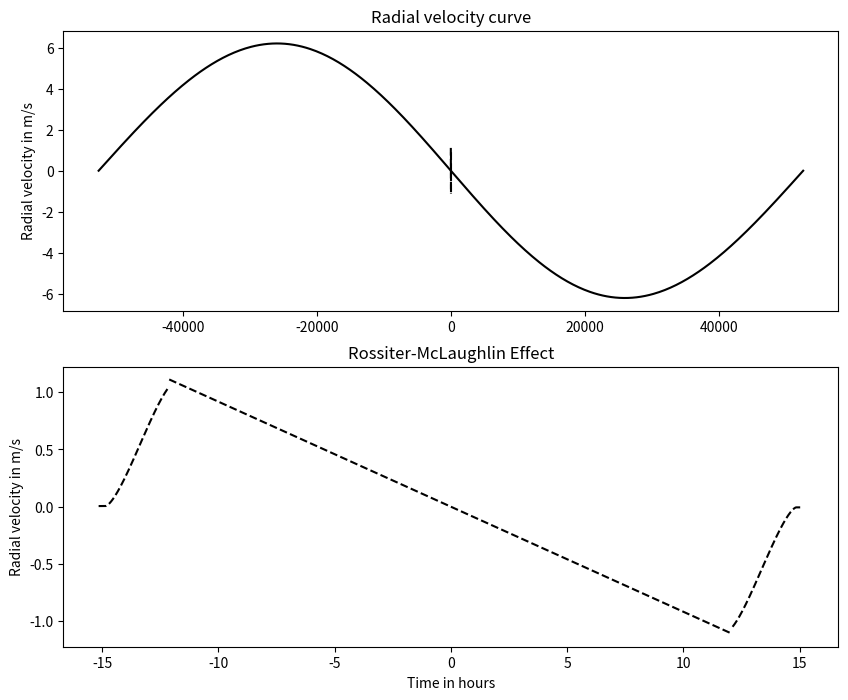

This figure's Python source:
# -*- coding: utf-8 -*-
"""
Created on Wed Jun 24 15:01:50 2020

@author: Administrator
"""


#For an eccentric orbit
#*********************
#This does not work for exaggerated values of e

#importing the required modules
import numpy as np
import matplotlib.pyplot as plt
from scipy.optimize import newton

#initialising the required parameters
R = 627938.0
rP = 69911.0
a = 778.0e6
P = 12.0*365*24
w = 1.5*np.pi
e = 0.01
K = 6.2
#stellar angular velocity is assumed
rot = 100/R
#the sky-projected spin-orbit angle is assumed
angle = 10*np.pi/180

#defining a function to calculate E using Newton-Raphson
def solveE(E, M, e):
    return E - e*np.sin(E) - M

#for the radial velocity curve
t = np.linspace(-P/2, P/2, 500)
M = 2*np.pi*t/P
E = newton(solveE, np.zeros(M.size), args = (M, e))
v = np.arccos((np.cos(E) - e)/(1 - e*np.cos(E)))
#v0 is taken to be 0
vel = K*(np.cos((w + np.pi) + (v + np.pi)) + e*np.cos(w + np.pi))
vel_2 = np.zeros(vel.size)
vel_2[ : int(vel.size/2)] = vel[ : int(vel.size/2)]
vel_2[int(vel.size/2) : ] = -vel[int(vel.size/2) : ] + 2*K*e*np.cos(w + np.pi)

#for the Rossiter-McLaughlin effect
tT = P*np.arcsin(R*(1 + rP/R)/a)/np.pi
tF = np.arcsin(np.sin(tT*np.pi/P)*(1 - rP/R)/(1 + rP/R))*P/np.pi
d = rP**2/R**2
B = np.sqrt(((1 - d**0.5)**2 - (tF/tT)**2*(1 + d**0.5)**2)/(1 - (tF/tT)**2))
factor = np.sqrt(1 - e**2)/(1 + e*np.sin(w))
tt = tT*factor
tf = tF*factor
b = B*(1 - e**2)/(1 + e*np.sin(w))
D = np.sqrt(R**2 - b**2)

#ingress
t1 = np.linspace(-tt/2, -tf/2, 500)
M1 = -2*np.pi*t1/P
E1 = newton(solveE, np.zeros(M1.size), args = (M1, e))
v1 = np.arccos((np.cos(E1) - e)/(1 - e*np.cos(E1)))
R1 = a*(1 - e**2)/(1 + e*np.cos(v1))
x1 = R1*np.cos(2*np.pi - w - v1)
y1 = x1 - D
#to calculate area covered
arg1 = y1/rP
arg1_2 = np.zeros(arg1.size)
arg1_2[np.where(abs(arg1) < 1)] = arg1[np.where(abs(arg1) < 1)]
for i in range(arg1.size):
    if abs(arg1[i]) >= 1:
        arg1_2[i] = int(arg1[i])
first_1 = rP**2*np.arccos(arg1_2)
second_1 = rP**2*arg1_2*np.sqrt(1 - arg1_2**2)
area1 = first_1 - second_1
#to calculate observed change in radial velocity
r1 = (D - rP)*np.cos(angle) - b*np.sin(angle)
h1 = (D - rP)*np.sin(angle) + b*np.cos(angle)
theta1 = np.arccos(h1/R)
sin_phi_1 = r1/(R*np.sin(theta1))
rm1 = rot*np.sin(theta1)*sin_phi_1*area1/(np.pi*R)
#radial velocity for ingress
vel1 = K*np.cos((w + np.pi) + (v1 + np.pi)) + K*e*np.cos(w + np.pi)
var1 = vel1 + rm1

#full transit
lim = P*np.arcsin(b*np.tan(angle)/a)/(2*np.pi)
#blue hemisphere
t2 = np.linspace(-tf/2, lim, 500)
M2 = 2*np.pi*t2/P
E2 = newton(solveE, np.zeros(M2.size), args = (M2, e))
v2 = np.arccos((np.cos(E2) - e)/(1 - e*np.cos(E2)))
R2 = a*(1 - e**2)/(1 + e*np.cos(v2))
x2 = R2*np.cos(2*np.pi - w - v2)
r2 = x2*np.cos(angle) - b*np.sin(angle)
h2 = x2*np.sin(angle) + b*np.cos(angle)
theta2 = np.arccos(h2/R)
sin_phi_2 = r2/(R*np.sin(theta2))
rm2 = rP**2*rot*np.sin(theta2)*sin_phi_2/R
#radial velocity for blue hemisphere
vel2 = K*np.cos((w + np.pi) + (v2 + np.pi)) + K*e*np.cos(w + np.pi)
var2 = vel2 + rm2

#red hemisphere
t3 = np.linspace(lim, tf/2, 500)
M3 = 2*np.pi*t3/P
E3 = newton(solveE, np.zeros(M3.size), args = (M3, e))
v3 = np.arccos((np.cos(E3) - e)/(1 - e*np.cos(E3)))
R3 = a*(1 - e**2)/(1 + e*np.cos(v3))
x3 = R3*np.cos(2*np.pi - w - v3)
r3 = x3*np.cos(angle) - b*np.sin(angle)
h3 = x3*np.sin(angle) + b*np.cos(angle)
theta3 = np.arccos(h3/R)
sin_phi_3 = r3/(R*np.sin(theta3))
rm3 = -rP**2*rot*np.sin(theta3)*sin_phi_3/R
#radial velocity for red hemisphere
vel3 = -K*np.cos((w + np.pi) + (v3 + np.pi)) + K*e*np.cos(w + np.pi)
var3 = vel3 + rm3

#egress
t4 = np.linspace(tf/2, tt/2, 500)
M4 = 2*np.pi*t4/P
E4 = newton(solveE, np.zeros(M4.size), args = (M4, e))
v4 = np.arccos((np.cos(E4) - e)/(1 - e*np.cos(E4)))
R4 = a*(1 - e**2)/(1 + e*np.cos(v4))
x4 = R4*np.cos(2*np.pi - w - v4)
y4 = D - x4
#to calculate area covered
arg4 = y4/rP
arg4_2 = np.zeros(arg4.size)
arg4_2[np.where(abs(arg4) < 1)] = arg4[np.where(abs(arg4) < 1)]
for i in range(arg4.size):
    if abs(arg4[i]) >= 1:
        arg4_2[i] = int(arg4[i])
first_4 = rP**2*np.arccos(arg4_2)
second_4 = rP**2*arg4_2*np.sqrt(1 - arg4_2**2)
area4 = -first_4 + second_4 + np.pi*rP**2
#to calculate observed change in radial velocity
r4 = (D - rP)*np.cos(angle) - b*np.sin(angle)
h4 = (D - rP)*np.sin(angle) + b*np.cos(angle)
theta4 = np.arccos(h4/R)
sin_phi_4 = r1/(R*np.sin(theta4))
rm4 = -rot*np.sin(theta4)*sin_phi_4*area4/(np.pi*R)
#radial velocity for egress
vel4 = -K*np.cos((w + np.pi) + (v4 + np.pi)) + K*np.cos(w + np.pi)*e
var4 = vel4 + rm4

#plotting
fig = plt.figure(figsize = (10, 8))
ax1 = fig.add_subplot(2, 1, 1)
ax1.plot(t, vel_2, 'k')
ax1.plot(t1, var1, 'k--')
ax1.plot(t2, var2, 'k--')
ax1.plot(t3, var3, 'k--')
ax1.plot(t4, var4, 'k--')
ax1.set_title("Radial velocity curve")
ax1.set_ylabel("Radial velocity in m/s")
ax2 = fig.add_subplot(2, 1, 2)
ax2.plot(t1, var1, 'k--')
ax2.plot(t2, var2, 'k--')
ax2.plot(t3, var3, 'k--')
ax2.plot(t4, var4, 'k--')
ax2.set_title("Rossiter-McLaughlin Effect")
ax2.set_xlabel("Time in hours")
ax2.set_ylabel("Radial velocity in m/s")
plt.savefig('Week_3_2.jpg')